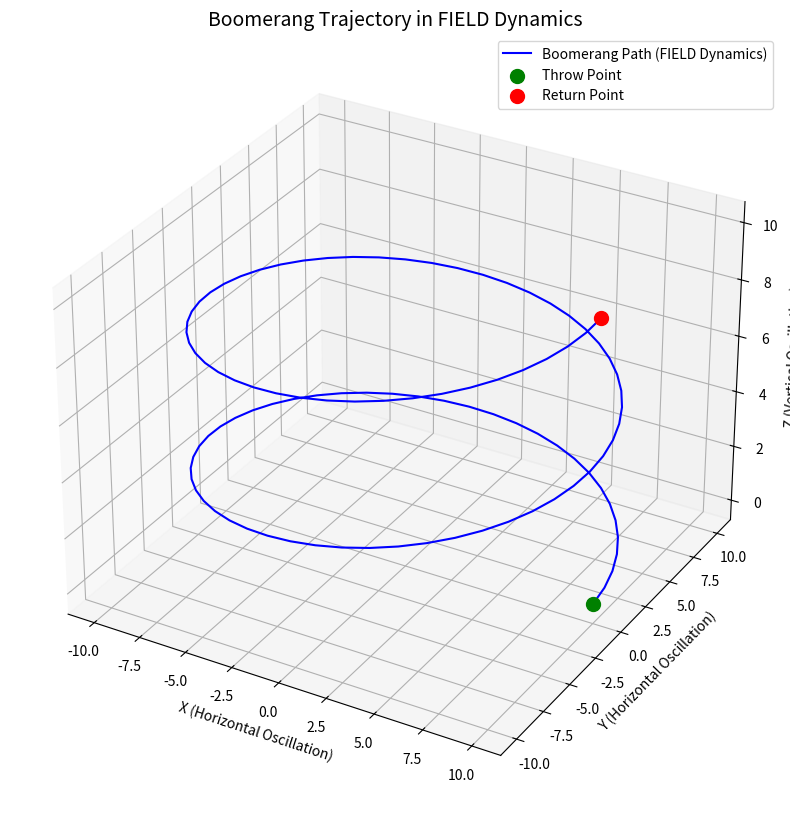

Write the Python code that produced this figure.
from mpl_toolkits.mplot3d import Axes3D
import matplotlib.pyplot as plt
import numpy as np

# Function to simulate a boomerang trajectory in Field dynamics
def boomerang_trajectory(time_steps=100, loops=2, height=10):
    """
    Simulates the trajectory of a boomerang in a spiral-like Field framework.
    :param time_steps: Number of time steps for the simulation.
    :param loops: Number of full loops the boomerang makes.
    :param height: Maximum vertical height of the boomerang trajectory.
    """
    # Time array for parametric equations
    t = np.linspace(0, loops * 2 * np.pi, time_steps)
    
    # Parametric equations for the trajectory
    x = 10 * np.cos(t)  # Horizontal oscillation (E-W)
    y = 10 * np.sin(t)  # Horizontal oscillation (N-S)
    z = height * (t / (loops * 2 * np.pi))  # Gradual upward scaling
    
    return x, y, z

# Generate the boomerang trajectory
x, y, z = boomerang_trajectory()

# Plot the trajectory
fig = plt.figure(figsize=(12, 10))
ax = fig.add_subplot(111, projection='3d')

# Plot the boomerang path
ax.plot(x, y, z, color='blue', label="Boomerang Path (FIELD Dynamics)")
ax.scatter(x[0], y[0], z[0], color='green', s=100, label="Throw Point")  # Starting point
ax.scatter(x[-1], y[-1], z[-1], color='red', s=100, label="Return Point")  # End point

# Add labels and legend
ax.set_title("Boomerang Trajectory in FIELD Dynamics", fontsize=14)
ax.set_xlabel("X (Horizontal Oscillation)")
ax.set_ylabel("Y (Horizontal Oscillation)")
ax.set_zlabel("Z (Vertical Oscillation)")
ax.legend()

plt.show()